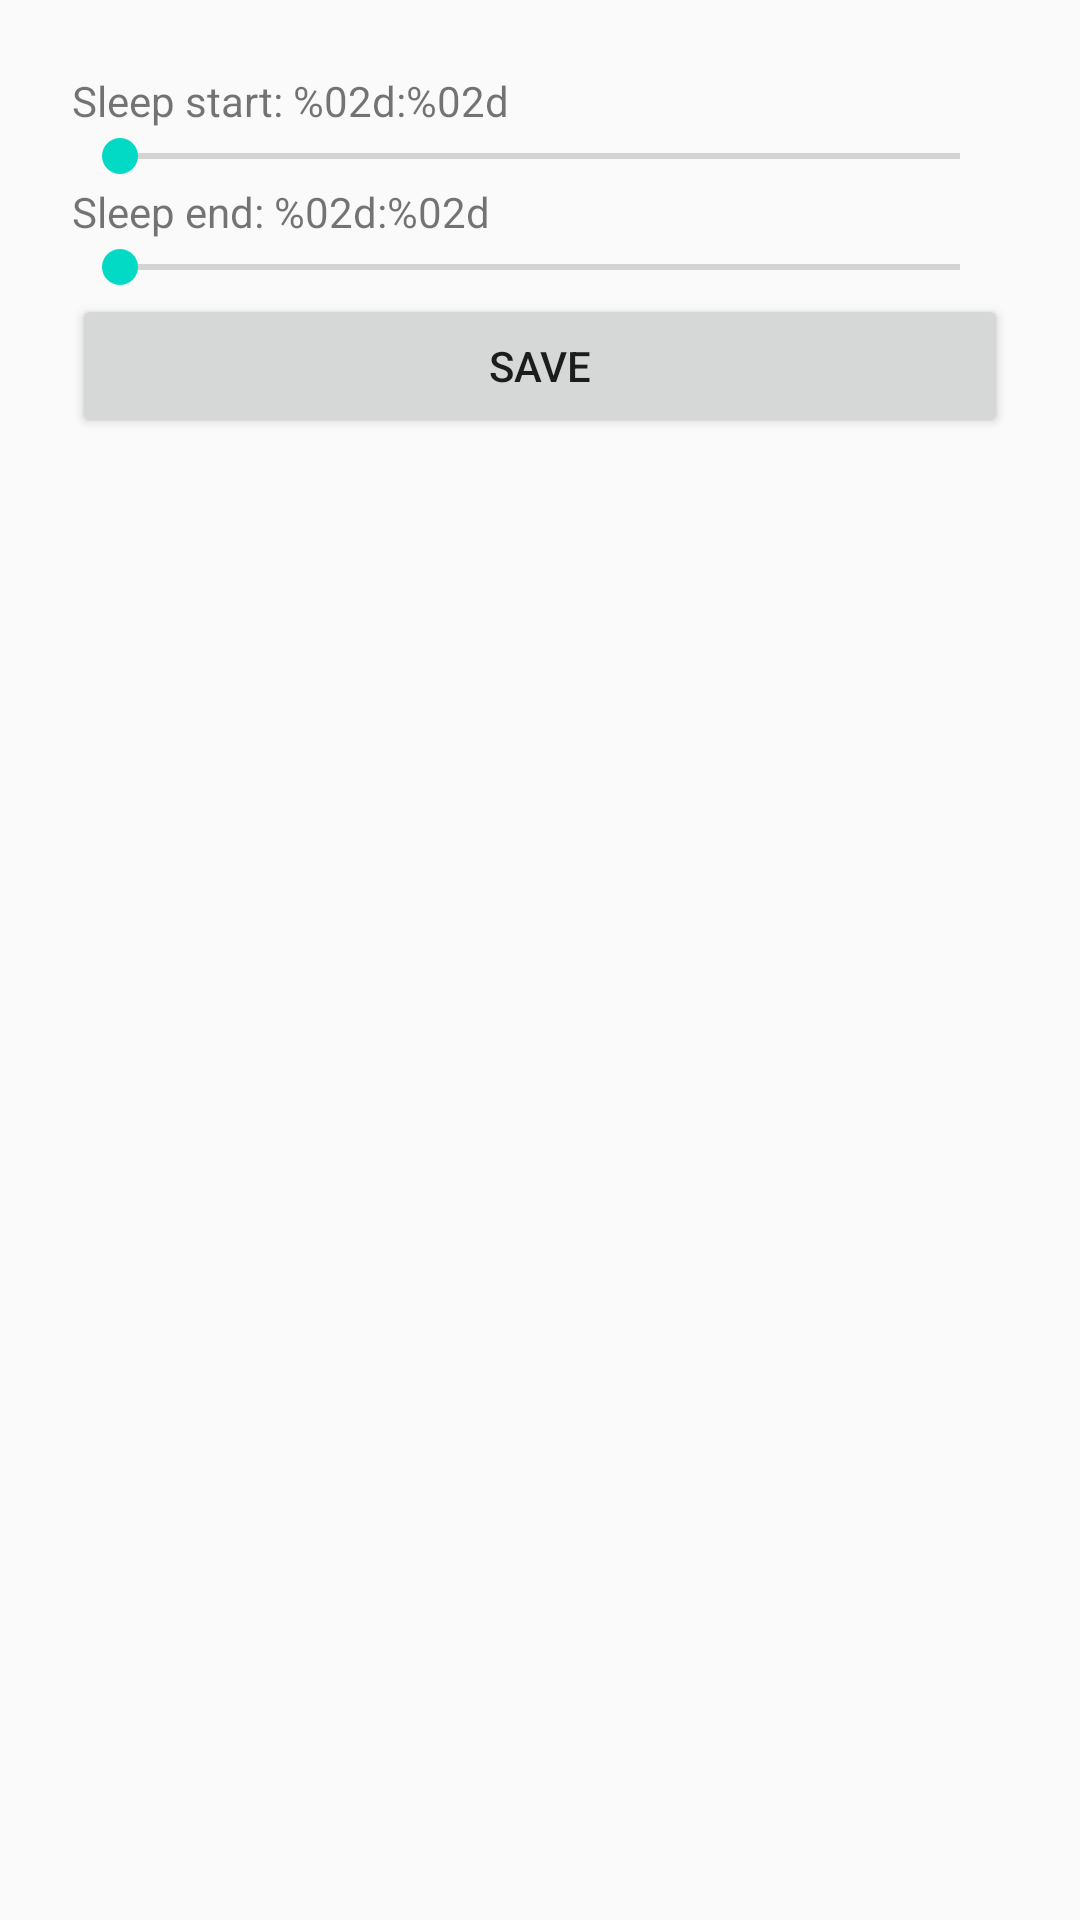

Layout XML and referenced resources for this Android screen:
<!-- AndroidManifest.xml: application theme Theme.ChronoFlow -->
<!-- res/layout/activity_settings.xml -->
<?xml version="1.0" encoding="utf-8"?>
<LinearLayout xmlns:android="http://schemas.android.com/apk/res/android"
    android:layout_width="match_parent"
    android:layout_height="match_parent"
    android:orientation="vertical"
    android:padding="24dp">

    <TextView
        android:id="@+id/sleep_start_label"
        android:layout_width="wrap_content"
        android:layout_height="wrap_content"
        android:text="@string/sleep_start_format" />

    <SeekBar
        android:id="@+id/sleep_start_seekbar"
        android:layout_width="match_parent"
        android:layout_height="wrap_content"
        android:max="1440" />

    <TextView
        android:id="@+id/sleep_end_label"
        android:layout_width="wrap_content"
        android:layout_height="wrap_content"
        android:text="@string/sleep_end_format" />

    <SeekBar
        android:id="@+id/sleep_end_seekbar"
        android:layout_width="match_parent"
        android:layout_height="wrap_content"
        android:max="1440" />

    <Button
        android:id="@+id/save_settings_button"
        android:layout_width="match_parent"
        android:layout_height="wrap_content"
        android:text="@string/save" />

</LinearLayout>
<!-- resources referenced by this layout -->
<resources>
  <string name="save">Save</string>
  <string name="sleep_end_format">Sleep end: %02d:%02d</string>
  <string name="sleep_start_format">Sleep start: %02d:%02d</string>
  <style name="Theme.ChronoFlow" parent="Theme.AppCompat.DayNight.NoActionBar">
          <item name="colorPrimary">#FF6750A4</item>
          <item name="colorPrimaryDark">#FF3700B3</item>
          <item name="colorAccent">#FF03DAC5</item>
          <item name="android:statusBarColor">#FF6750A4</item>
      </style>
</resources>
